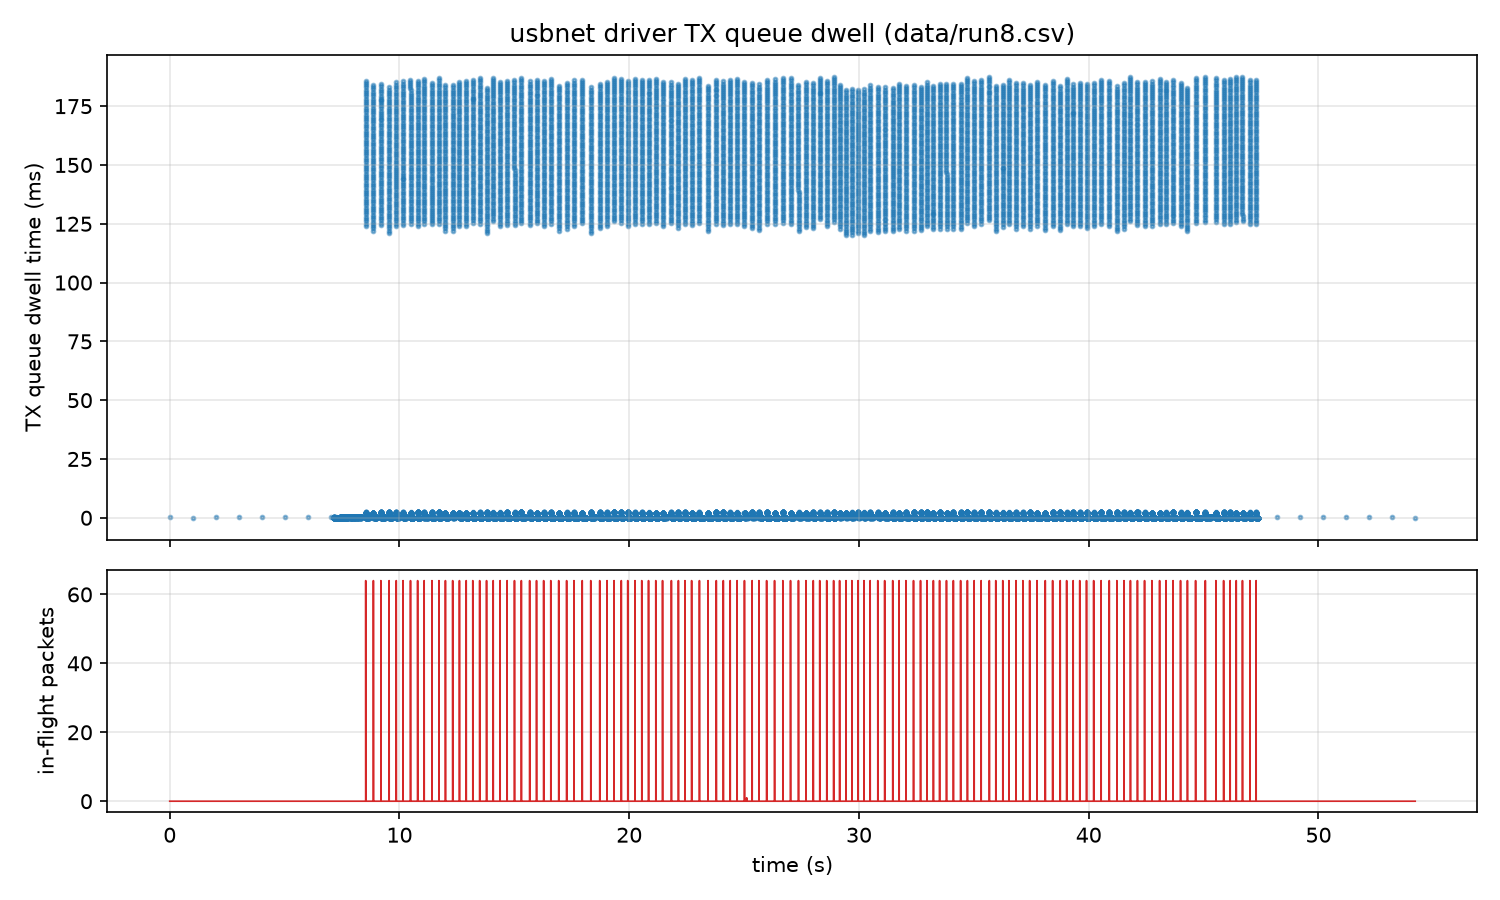

Values plotted in this chart, from the file beside it:
# type, ts_ns, ifindex, len, dwell_ns, inflight
# STATS, ts_ns, inflight_pkts, inflight_bytes, enq_total, deq_total, miss, insert_fail, rb_lost
DEQ, 677420110559217, 23, 84, 142611, 0
STATS, 677420411363704, 0, 0, 1, 1, 0, 0, 0
DEQ, 677421112131087, 23, 84, 110822, 0
STATS, 677421412931022, 0, 0, 2, 2, 0, 0, 0
DEQ, 677422113938637, 23, 84, 133695, 0
STATS, 677422414756539, 0, 0, 3, 3, 0, 0, 0
DEQ, 677423115466488, 23, 84, 133614, 0
STATS, 677423416269279, 0, 0, 4, 4, 0, 0, 0
DEQ, 677424117376681, 23, 84, 140844, 0
STATS, 677424418135946, 0, 0, 5, 5, 0, 0, 0
DEQ, 677425119309012, 23, 84, 134763, 0
STATS, 677425420107598, 0, 0, 6, 6, 0, 0, 0
DEQ, 677426120672985, 23, 84, 133460, 0
STATS, 677426421462086, 0, 0, 7, 7, 0, 0, 0
DEQ, 677427122588744, 23, 84, 137697, 0
DEQ, 677427249898037, 23, 1028, 142558, 0
DEQ, 677427250875137, 23, 1028, 119130, 0
DEQ, 677427251869411, 23, 1028, 126187, 0
DEQ, 677427252852838, 23, 1028, 124241, 0
DEQ, 677427253836194, 23, 1028, 119754, 0
DEQ, 677427254844576, 23, 1028, 134876, 0
DEQ, 677427255753225, 23, 1028, 125543, 0
DEQ, 677427256666939, 23, 1028, 147069, 0
DEQ, 677427257558960, 23, 1028, 135206, 0
DEQ, 677427258462920, 23, 1028, 163820, 0
DEQ, 677427259271862, 23, 1028, 97223, 0
DEQ, 677427260224633, 23, 1028, 91391, 0
DEQ, 677427261225507, 23, 1028, 92792, 0
DEQ, 677427262289839, 23, 1028, 152526, 0
DEQ, 677427263228660, 23, 1028, 94863, 0
DEQ, 677427264233298, 23, 1028, 90187, 0
DEQ, 677427265287040, 23, 1028, 150881, 0
DEQ, 677427266229648, 23, 1028, 92218, 0
DEQ, 677427267228323, 23, 1028, 96509, 0
DEQ, 677427268228388, 23, 1028, 97273, 0
DEQ, 677427269211862, 23, 1028, 81783, 0
DEQ, 677427270232181, 23, 1028, 99405, 0
DEQ, 677427271276877, 23, 1028, 99713, 0
DEQ, 677427272114404, 23, 1028, 37464, 0
DEQ, 677427273028536, 23, 1028, 45108, 0
DEQ, 677427273931689, 23, 1028, 41371, 0
DEQ, 677427274846479, 23, 1028, 53181, 0
DEQ, 677427275735835, 23, 1028, 41808, 0
DEQ, 677427276637297, 23, 1028, 41893, 0
DEQ, 677427277538244, 23, 1028, 41571, 0
DEQ, 677427278460086, 23, 1028, 58027, 0
DEQ, 677427279340660, 23, 1028, 52865, 0
DEQ, 677427280206957, 23, 1028, 50097, 0
DEQ, 677427281086092, 23, 1028, 47403, 0
DEQ, 677427281963196, 23, 1028, 49359, 0
DEQ, 677427282849241, 23, 1028, 45280, 0
DEQ, 677427283748466, 23, 1028, 42589, 0
DEQ, 677427284648060, 23, 1028, 41911, 0
DEQ, 677427285549293, 23, 1028, 41552, 0
DEQ, 677427286526006, 23, 1028, 116509, 0
DEQ, 677427287427774, 23, 1028, 129008, 0
DEQ, 677427288281691, 23, 1028, 96891, 0
DEQ, 677427289114888, 23, 1028, 36537, 0
DEQ, 677427290032092, 23, 1028, 42375, 0
... 30,044 more rows
